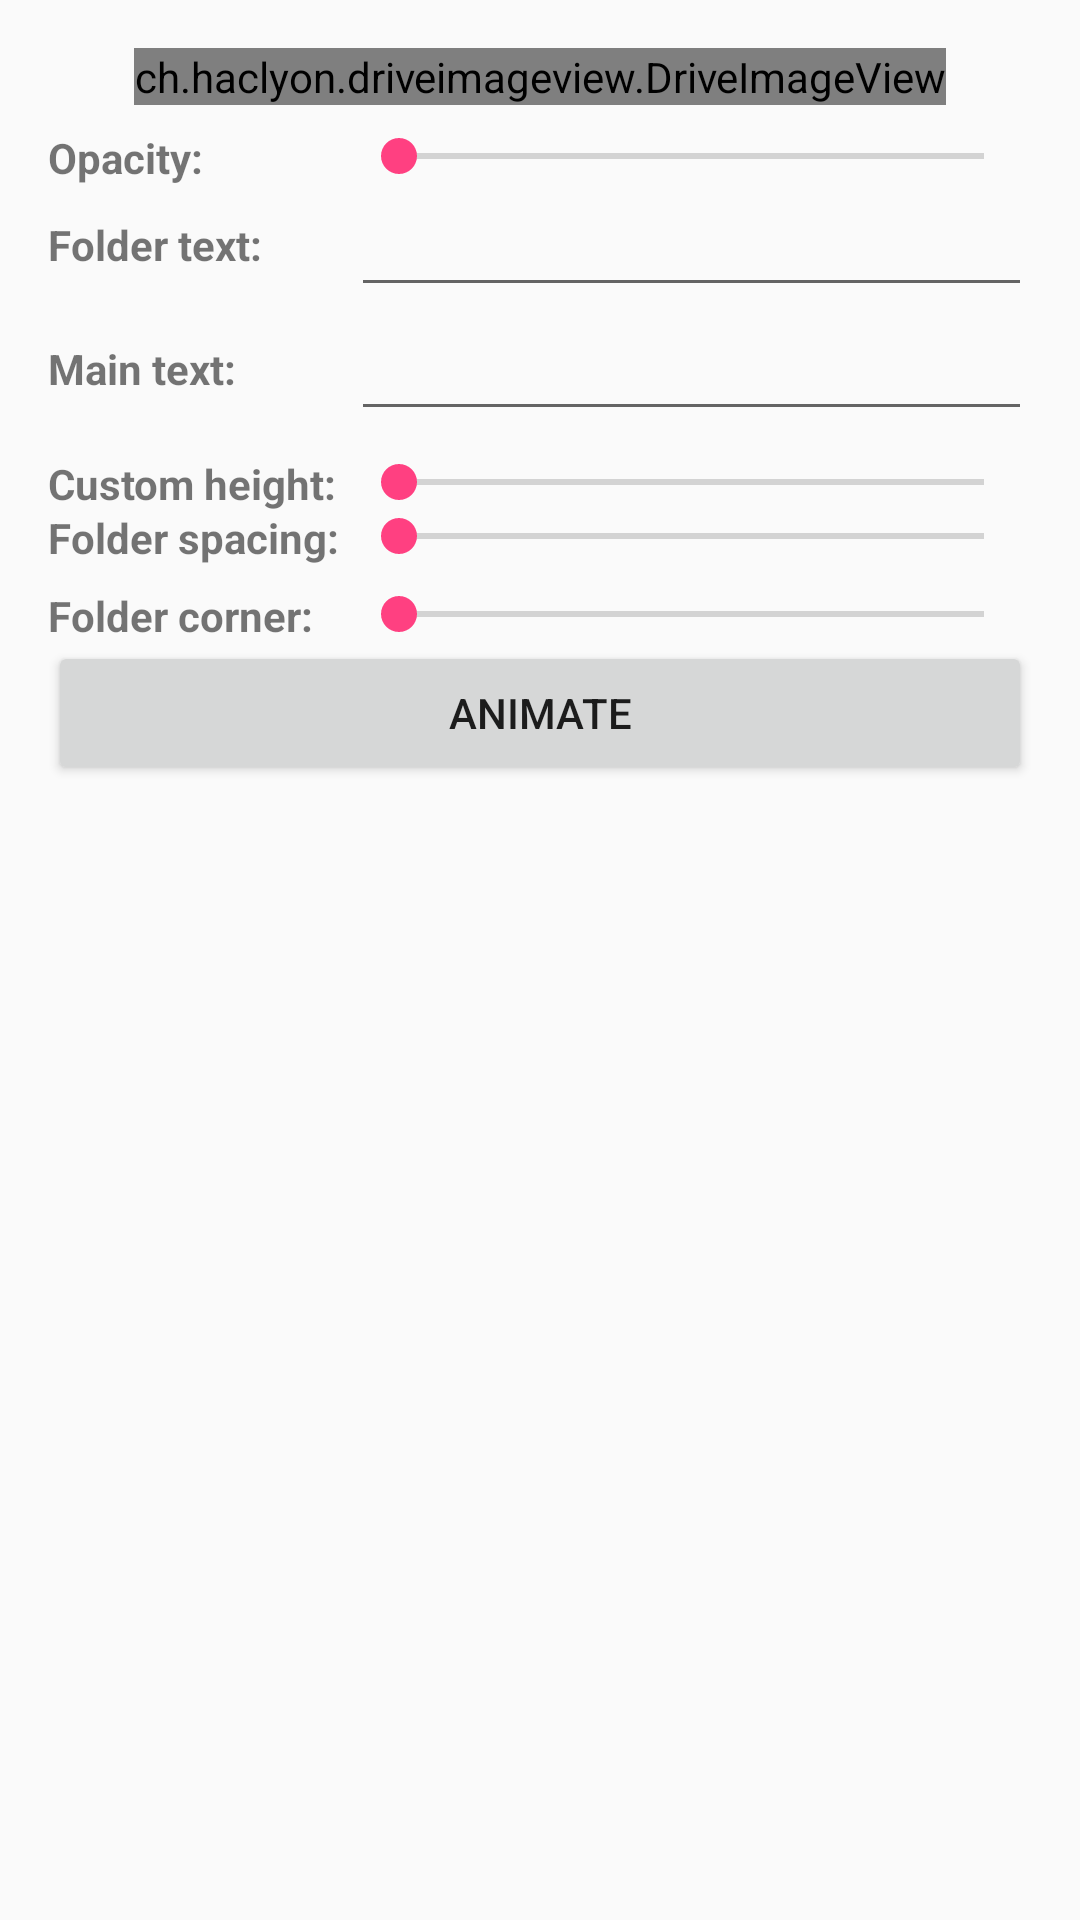

Layout XML and referenced resources for this Android screen:
<!-- AndroidManifest.xml: application theme AppTheme -->
<!-- res/layout/fragment_detail.xml -->
<FrameLayout xmlns:android="http://schemas.android.com/apk/res/android"
    xmlns:tools="http://schemas.android.com/tools"
    android:layout_width="match_parent"
    android:layout_height="match_parent"
    tools:context="com.example.muhwezidenisliam.myfood.drive_image.DetailFragment">

    <ScrollView
        android:id="@+id/scrollView"
        android:layout_width="wrap_content"
        android:layout_height="wrap_content">

        <RelativeLayout
            android:layout_width="match_parent"
            android:layout_height="match_parent"
            android:layout_margin="16dp">


            <RelativeLayout
                android:layout_width="match_parent"
                android:layout_height="match_parent"
                android:layout_below="@+id/detail_driveImageView"
                android:layout_marginTop="8dp">

                <Button
                    android:id="@+id/detail_animatebutton"
                    android:layout_width="wrap_content"
                    android:layout_height="wrap_content"
                    android:layout_alignParentEnd="true"
                    android:layout_alignParentStart="true"
                    android:layout_below="@+id/textView6"
                    android:layout_marginBottom="16dp"
                    android:text="animate" />

                <TextView
                    android:id="@+id/textView3"
                    android:layout_width="wrap_content"
                    android:layout_height="wrap_content"
                    android:layout_alignBottom="@+id/detail_seekbar"
                    android:layout_alignParentStart="true"
                    android:layout_alignParentTop="true"
                    android:layout_marginRight="8dp"
                    android:layout_toStartOf="@+id/detail_seekbar"
                    android:gravity="center_vertical"
                    android:text="Opacity:"
                    android:textAppearance="?android:attr/textAppearanceSmall"
                    android:textStyle="bold" />

                <SeekBar
                    android:id="@+id/detail_seekbar"
                    android:layout_width="match_parent"
                    android:layout_height="wrap_content"
                    android:layout_alignParentTop="true"
                    android:layout_alignStart="@+id/detail_folder"
                    android:indeterminate="false" />

                <TextView
                    android:id="@+id/textView"
                    android:layout_width="wrap_content"
                    android:layout_height="wrap_content"
                    android:layout_alignBottom="@+id/detail_folder"
                    android:layout_alignParentStart="true"
                    android:layout_below="@+id/detail_seekbar"
                    android:layout_marginRight="8dp"
                    android:gravity="center_vertical"
                    android:text="Folder text:"
                    android:textAppearance="?android:attr/textAppearanceSmall"
                    android:textStyle="bold" />

                <EditText
                    android:id="@+id/detail_folder"
                    android:layout_width="wrap_content"
                    android:layout_height="wrap_content"
                    android:layout_alignParentEnd="true"
                    android:layout_alignStart="@+id/detail_main"
                    android:layout_below="@+id/detail_seekbar" />

                <TextView
                    android:id="@+id/textView2"
                    android:layout_width="wrap_content"
                    android:layout_height="wrap_content"
                    android:layout_alignBottom="@+id/detail_main"
                    android:layout_alignParentStart="true"
                    android:layout_alignTop="@+id/detail_main"
                    android:layout_marginRight="8dp"
                    android:layout_toStartOf="@+id/detail_main"
                    android:gravity="center_vertical"
                    android:text="Main text:"
                    android:textAppearance="?android:attr/textAppearanceSmall"
                    android:textStyle="bold" />

                <EditText
                    android:id="@+id/detail_main"
                    android:layout_width="match_parent"
                    android:layout_height="wrap_content"
                    android:layout_below="@+id/detail_folder"
                    android:layout_toEndOf="@+id/textView"
                    android:layout_alignStart="@+id/detail_drive_width" />

                <TextView
                    android:id="@+id/textView4"
                    android:layout_width="wrap_content"
                    android:layout_height="wrap_content"
                    android:layout_alignBottom="@+id/detail_drive_height"
                    android:layout_alignParentStart="true"
                    android:layout_below="@+id/textView2"
                    android:layout_marginTop="8dp"
                    android:layout_toStartOf="@+id/detail_drive_width"
                    android:gravity="center_vertical"
                    android:text="Custom height:"
                    android:textStyle="bold"
                    android:layout_marginRight="4dp" />

                <SeekBar
                    android:id="@+id/detail_drive_height"
                    android:layout_width="wrap_content"
                    android:layout_height="wrap_content"
                    android:layout_alignEnd="@+id/detail_main"
                    android:layout_below="@+id/detail_main"
                    android:layout_marginTop="8dp"
                    android:indeterminate="false"
                    android:layout_alignStart="@+id/detail_drive_width" />

                <TextView
                    android:id="@+id/textView5"
                    android:layout_width="wrap_content"
                    android:layout_height="wrap_content"
                    android:layout_alignBottom="@+id/detail_drive_width"
                    android:layout_alignParentStart="true"
                    android:layout_below="@+id/textView4"
                    android:gravity="center_vertical"
                    android:text="Folder spacing:"
                    android:textStyle="bold"
                    android:layout_marginRight="4dp" />

                <SeekBar
                    android:id="@+id/detail_drive_width"
                    android:layout_width="wrap_content"
                    android:layout_height="wrap_content"
                    android:layout_alignParentEnd="true"
                    android:layout_below="@+id/detail_drive_height"
                    android:indeterminate="false"
                    android:layout_toEndOf="@+id/textView5" />

                <TextView
                    android:id="@+id/textView6"
                    android:layout_width="wrap_content"
                    android:layout_height="wrap_content"
                    android:layout_alignBottom="@+id/detail_drive_folder"
                    android:layout_alignParentStart="true"
                    android:layout_alignTop="@+id/detail_drive_folder"
                    android:layout_toStartOf="@+id/detail_drive_width"
                    android:gravity="center_vertical"
                    android:text="Folder corner:"
                    android:textStyle="bold" />

                <SeekBar
                    android:id="@+id/detail_drive_folder"
                    android:layout_width="wrap_content"
                    android:layout_height="wrap_content"
                    android:layout_alignParentEnd="true"
                    android:layout_below="@+id/detail_drive_width"
                    android:layout_marginTop="8dp"
                    android:layout_toEndOf="@+id/textView6"
                    android:indeterminate="false"
                    android:layout_alignStart="@+id/detail_drive_width" />
            </RelativeLayout>

            <ch.haclyon.driveimageview.DriveImageView
                android:id="@+id/detail_driveImageView"
                class="ars.crazylogic.mmz.myfoodapp.driveimageview.DriveImageView"
                android:layout_width="wrap_content"
                android:layout_height="wrap_content"
                android:layout_centerHorizontal="true" />

        </RelativeLayout>
    </ScrollView>
</FrameLayout>
<!-- resources referenced by this layout -->
<resources>
  <style name="AppTheme" parent="Theme.AppCompat.Light.DarkActionBar">
          
          <item name="colorPrimary">@color/colorPrimary</item>
          <item name="colorPrimaryDark">@color/colorPrimaryDark</item>
          <item name="colorAccent">@color/colorAccent</item>
      </style>
  <color name="colorPrimary">#3F51B5</color>
  <color name="colorPrimaryDark">#303F9F</color>
  <color name="colorAccent">#FF4081</color>
</resources>
